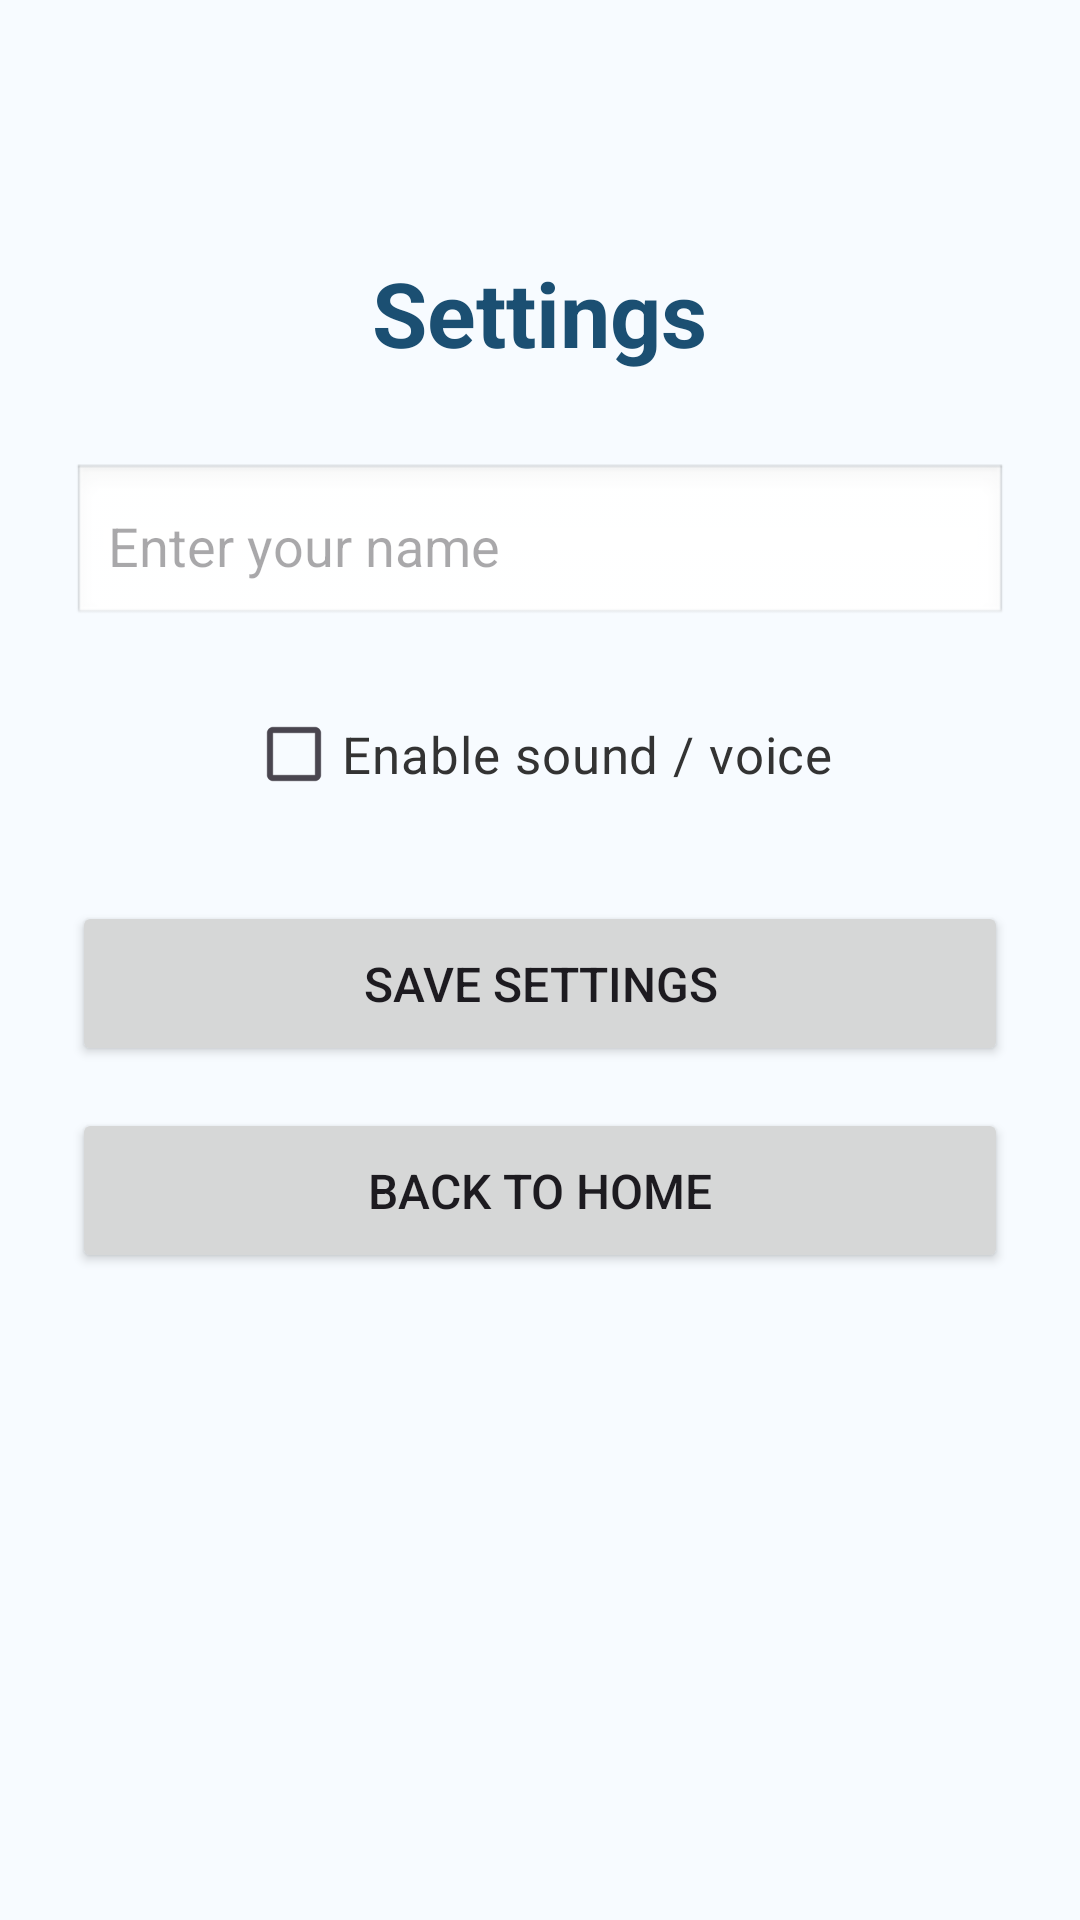

This screen was rendered from an Android layout file. Write that file and the resources it references.
<!-- AndroidManifest.xml: application theme Theme.TravelLearn -->
<!-- res/layout/activity_settings.xml -->
<?xml version="1.0" encoding="utf-8"?>
<ScrollView xmlns:android="http://schemas.android.com/apk/res/android"
    android:layout_width="match_parent"
    android:layout_height="match_parent"
    android:background="#F7FBFF">

    <LinearLayout
        android:layout_width="match_parent"
        android:layout_height="wrap_content"
        android:orientation="vertical"
        android:gravity="center"
        android:padding="24dp">

        <TextView
            android:layout_width="wrap_content"
            android:layout_height="wrap_content"
            android:text="Settings"
            android:textSize="30sp"
            android:textStyle="bold"
            android:textColor="#1B4F72"
            android:layout_marginTop="60dp"
            android:layout_marginBottom="30dp" />

        <EditText
            android:id="@+id/editUsername"
            android:layout_width="match_parent"
            android:layout_height="55dp"
            android:hint="Enter your name"
            android:padding="12dp"
            android:background="@android:drawable/edit_text"
            android:layout_marginBottom="18dp" />

        <CheckBox
            android:id="@+id/checkSound"
            android:layout_width="wrap_content"
            android:layout_height="wrap_content"
            android:text="Enable sound / voice"
            android:textSize="17sp"
            android:textColor="#333333"
            android:layout_marginBottom="25dp" />

        <Button
            android:id="@+id/btnSaveSettings"
            android:layout_width="match_parent"
            android:layout_height="55dp"
            android:text="Save Settings"
            android:textSize="16sp"
            android:layout_marginBottom="14dp" />

        <Button
            android:id="@+id/btnBackHome"
            android:layout_width="match_parent"
            android:layout_height="55dp"
            android:text="Back to Home"
            android:textSize="16sp" />

    </LinearLayout>
</ScrollView>
<!-- resources referenced by this layout -->
<resources>
  <style name="Theme.TravelLearn" parent="Base.Theme.TravelLearn" />
  <style name="Base.Theme.TravelLearn" parent="Theme.Material3.DayNight.NoActionBar">
          <item name="colorPrimary">@color/primary_main</item>
          <item name="colorOnPrimary">@color/text_white</item>
          <item name="colorPrimaryContainer">@color/primary_pale</item>
          <item name="colorOnPrimaryContainer">@color/text_primary</item>
          <item name="colorSecondary">@color/accent_orange</item>
          <item name="colorOnSecondary">@color/text_white</item>
          <item name="colorTertiary">@color/accent_yellow</item>
          <item name="colorSurface">@color/surface_bg</item>
          <item name="colorOnSurface">@color/text_primary</item>
          <item name="android:statusBarColor">@color/primary_deep</item>
          <item name="android:navigationBarColor">@color/surface_bg</item>
      </style>
  <color name="primary_main">#1A7A8A</color>
  <color name="text_white">#FFFFFF</color>
  <color name="primary_pale">#CBFAF6</color>
  <color name="text_primary">#0A1628</color>
  <color name="accent_orange">#FF6B35</color>
  <color name="accent_yellow">#FFD166</color>
  <color name="surface_bg">#F0FDFC</color>
  <color name="primary_deep">#0A3D62</color>
</resources>
